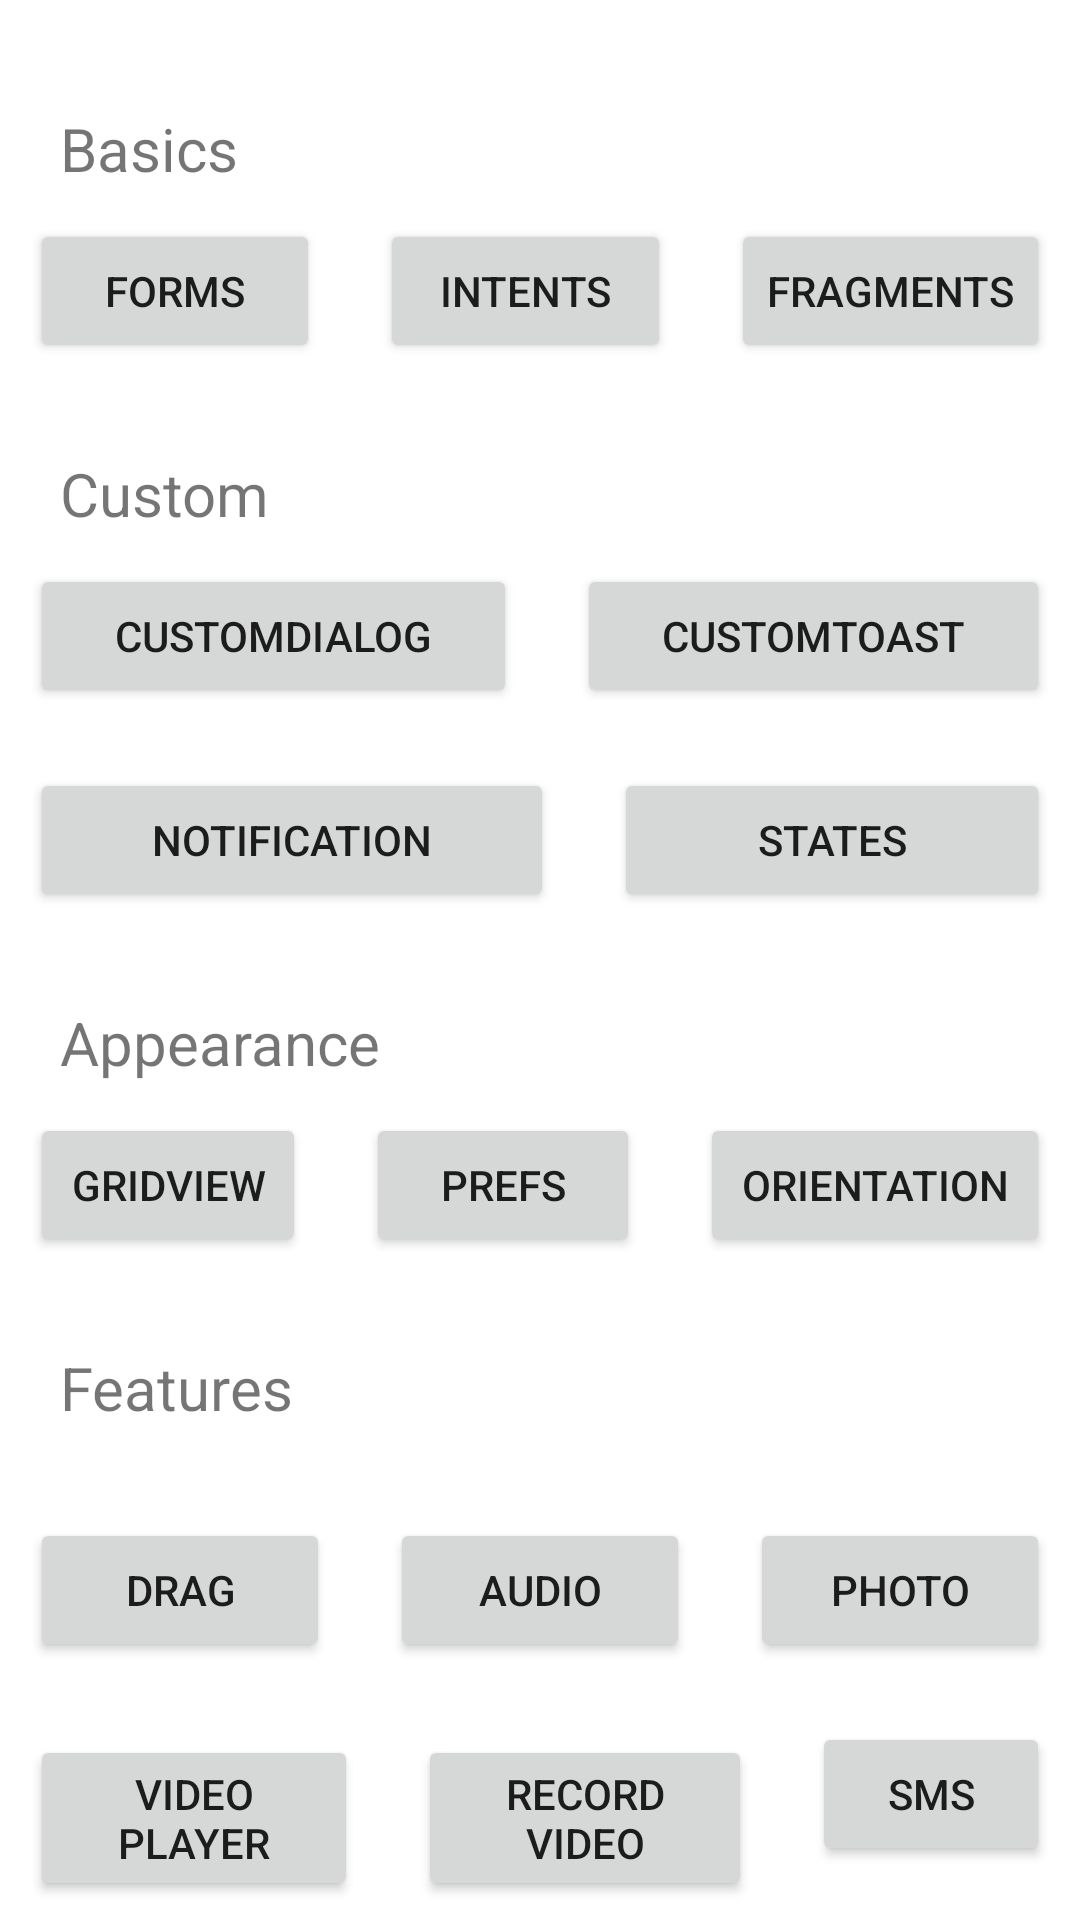

Reconstruct the res/layout file that produces this screen, plus the resources it refers to.
<!-- AndroidManifest.xml: application theme Theme.EmptyActivityExample -->
<!-- res/layout/activity_main.xml -->
<?xml version="1.0" encoding="utf-8"?>
<androidx.constraintlayout.widget.ConstraintLayout xmlns:android="http://schemas.android.com/apk/res/android"
    xmlns:app="http://schemas.android.com/apk/res-auto"
    xmlns:tools="http://schemas.android.com/tools"
    android:layout_width="match_parent"
    android:layout_height="match_parent"
    tools:context=".MainActivity">

    
    <ImageView
        android:id="@+id/imageView"
        android:layout_width="wrap_content"
        android:layout_height="wrap_content"
        android:layout_marginTop="16dp"
        app:layout_constraintEnd_toEndOf="parent"
        app:layout_constraintHorizontal_bias="0.498"
        app:layout_constraintStart_toStartOf="parent"
        app:layout_constraintTop_toTopOf="parent"
        app:srcCompat="@drawable/ic_outline_sentiment_satisfied_24" />


    <TextView
        android:id="@+id/textView11"
        android:layout_width="wrap_content"
        android:layout_height="wrap_content"
        android:layout_marginLeft="20dp"
        android:layout_marginTop="20dp"
        android:text="Basics"
        android:textSize="20sp"
        app:layout_constraintStart_toStartOf="parent"
        app:layout_constraintTop_toBottomOf="@+id/imageView" />
    <LinearLayout
        android:id="@+id/Basics"
        android:layout_width="match_parent"
        android:layout_height="wrap_content"
        android:orientation="horizontal"
        android:weightSum="2"
        app:layout_constraintTop_toBottomOf="@+id/textView11"
        tools:layout_editor_absoluteX="0dp">

        <Button
            android:id="@+id/btn_forms"
            android:layout_width="wrap_content"
            android:layout_height="wrap_content"
            android:layout_margin="10dp"
            android:layout_weight="1"
            android:text="Forms" />

        <Button
            android:id="@+id/btn_intents"
            android:layout_width="wrap_content"
            android:layout_height="wrap_content"
            android:layout_margin="10dp"
            android:layout_weight="1"
            android:text="Intents" />
        <Button
            android:id="@+id/btn_fragments"
            android:layout_width="wrap_content"
            android:layout_height="wrap_content"
            android:text="Fragments"
            android:layout_margin="10dp"
            android:layout_weight="1" />
    </LinearLayout>

    <TextView
        android:id="@+id/textView13"
        android:layout_width="wrap_content"
        android:layout_height="wrap_content"
        android:layout_marginStart="20dp"
        android:layout_marginLeft="20dp"
        android:layout_marginTop="20dp"
        android:text="Custom"
        android:textSize="20sp"
        app:layout_constraintStart_toStartOf="parent"
        app:layout_constraintTop_toBottomOf="@+id/Basics" />

    <LinearLayout
        android:id="@+id/Custom1"
        android:layout_width="match_parent"
        android:layout_height="wrap_content"
        android:orientation="horizontal"
        android:weightSum="2"
        app:layout_constraintTop_toBottomOf="@+id/textView13"
        tools:layout_editor_absoluteX="1dp">

        <Button
            android:id="@+id/btn_dialog"
            android:layout_width="wrap_content"
            android:layout_height="wrap_content"
            android:layout_weight="1"
            android:text="CustomDialog"
            android:layout_margin="10dp"
            tools:layout_editor_absoluteX="222dp"
            tools:layout_editor_absoluteY="657dp" />

        <Button
            android:id="@+id/btn_toast"
            android:layout_width="wrap_content"
            android:layout_height="wrap_content"
            android:layout_weight="1"
            android:text="CustomToast"
            android:layout_margin="10dp"
            tools:layout_editor_absoluteX="16dp"
            tools:layout_editor_absoluteY="644dp" />

    </LinearLayout>

    <LinearLayout
        android:id="@+id/Custom2"
        android:layout_width="match_parent"
        android:layout_height="wrap_content"
        android:orientation="horizontal"
        android:weightSum="2"
        app:layout_constraintTop_toBottomOf="@+id/Custom1">

        <Button
            android:id="@+id/btn_notif"
            android:layout_width="wrap_content"
            android:layout_height="wrap_content"
            android:layout_weight="1"
            android:text="Notification"
            android:layout_margin="10dp"
             />
        <Button
            android:id="@+id/btn_states"
            android:layout_width="wrap_content"
            android:layout_height="wrap_content"
            android:text="States"
            android:layout_weight="1"
            android:layout_margin="10dp"
            tools:layout_editor_absoluteX="306dp"
            tools:layout_editor_absoluteY="556dp" />

    </LinearLayout>

    <TextView
        android:id="@+id/textView12"
        android:layout_width="wrap_content"
        android:layout_height="wrap_content"
        android:layout_marginStart="20dp"
        android:layout_marginLeft="20dp"
        android:layout_marginTop="20dp"
        android:text="Appearance"
        android:textSize="20sp"
        app:layout_constraintStart_toStartOf="parent"
        app:layout_constraintTop_toBottomOf="@+id/Custom2" />

    <LinearLayout
        android:id="@+id/Appearance"
        android:layout_width="match_parent"
        android:layout_height="wrap_content"
        android:orientation="horizontal"
        android:weightSum="3"
        app:layout_constraintTop_toBottomOf="@+id/textView12"
        tools:layout_editor_absoluteX="1dp">
        <Button
            android:id="@+id/btn_gridview"
            android:layout_width="wrap_content"
            android:layout_height="wrap_content"
            android:layout_weight="1"
            android:layout_margin="10dp"
            android:text="GridVIew"
            />
        <Button
            android:id="@+id/btn_pref"
            android:layout_width="wrap_content"
            android:layout_height="wrap_content"
            android:text="Prefs"
            android:layout_weight="1"
            android:layout_margin="10dp"
             />
        <Button
            android:id="@+id/btn_orientation"
            android:layout_width="wrap_content"
            android:layout_height="wrap_content"
            android:text="Orientation"
            android:layout_weight="1"
            android:layout_margin="10dp"
             />
    </LinearLayout>

    <TextView
        android:id="@+id/textView14"
        android:layout_width="wrap_content"
        android:layout_height="wrap_content"
        android:layout_marginStart="20dp"
        android:layout_marginLeft="20dp"
        android:layout_marginTop="20dp"
        android:text="Features"
        android:textSize="20sp"
        app:layout_constraintStart_toStartOf="parent"
        app:layout_constraintTop_toBottomOf="@+id/Appearance" />

    <LinearLayout
        android:id="@+id/features1"
        android:layout_width="match_parent"
        android:layout_height="wrap_content"
        android:layout_marginTop="20dp"
        android:orientation="horizontal"
        android:weightSum="3"
        app:layout_constraintTop_toBottomOf="@+id/textView14"
        tools:layout_editor_absoluteX="1dp">

        <Button
            android:id="@+id/btn_drag"
            android:layout_width="wrap_content"
            android:layout_height="wrap_content"
            android:layout_margin="10dp"
            android:layout_weight="1"
            android:text="Drag" />
        <Button
            android:id="@+id/btn_audio"
            android:layout_width="wrap_content"
            android:layout_height="wrap_content"
            android:layout_margin="10dp"
            android:layout_weight="1"
            android:text="Audio" />
        <Button
            android:id="@+id/btn_camera"
            android:layout_width="wrap_content"
            android:layout_height="wrap_content"
            android:layout_margin="10dp"
            android:layout_weight="1"
            android:text="Photo"
            />
    </LinearLayout>

    <LinearLayout
        android:id="@+id/features2"
        android:layout_width="match_parent"
        android:layout_height="wrap_content"
        android:orientation="horizontal"
        android:weightSum="3"
        app:layout_constraintTop_toBottomOf="@+id/features1"
        tools:layout_editor_absoluteX="1dp">

        <Button
            android:id="@+id/btn_video"
            android:layout_width="wrap_content"
            android:layout_height="wrap_content"
            android:layout_margin="10dp"
            android:layout_weight="1"
            android:text="Video player"
             />
        <Button
            android:id="@+id/btn_video_rec"
            android:layout_width="wrap_content"
            android:layout_height="wrap_content"
            android:layout_margin="10dp"
            android:layout_weight="1"
            android:text="Record video"
             />
        <Button
            android:id="@+id/btn_sms"
            android:layout_width="wrap_content"
            android:layout_height="wrap_content"
            android:layout_margin="10dp"
            android:layout_weight="1"
            android:text="SMS" />
    </LinearLayout>




</androidx.constraintlayout.widget.ConstraintLayout>
<!-- resources referenced by this layout -->
<resources>
  <style name="Theme.EmptyActivityExample" parent="Theme.MaterialComponents.DayNight.DarkActionBar">
          
          <item name="colorPrimary">@color/purple_500</item>
          <item name="colorPrimaryVariant">@color/purple_700</item>
          <item name="colorOnPrimary">@color/white</item>
          
          <item name="colorSecondary">@color/teal_200</item>
          <item name="colorSecondaryVariant">@color/teal_700</item>
          <item name="colorOnSecondary">@color/black</item>
          
          <item name="android:statusBarColor" tools:targetApi="l">?attr/colorPrimaryVariant</item>
          
      </style>
  <!-- not gathered from this repository: default colours our renderer supplied (Android Studio template values) -->
  <color name="purple_500">#FF6200EE</color>
  <color name="purple_700">#FF3700B3</color>
  <color name="teal_200">#FF03DAC5</color>
  <color name="teal_700">#FF018786</color>
  <color name="black">#FF000000</color>
  <color name="white">#FFFFFFFF</color>
</resources>
